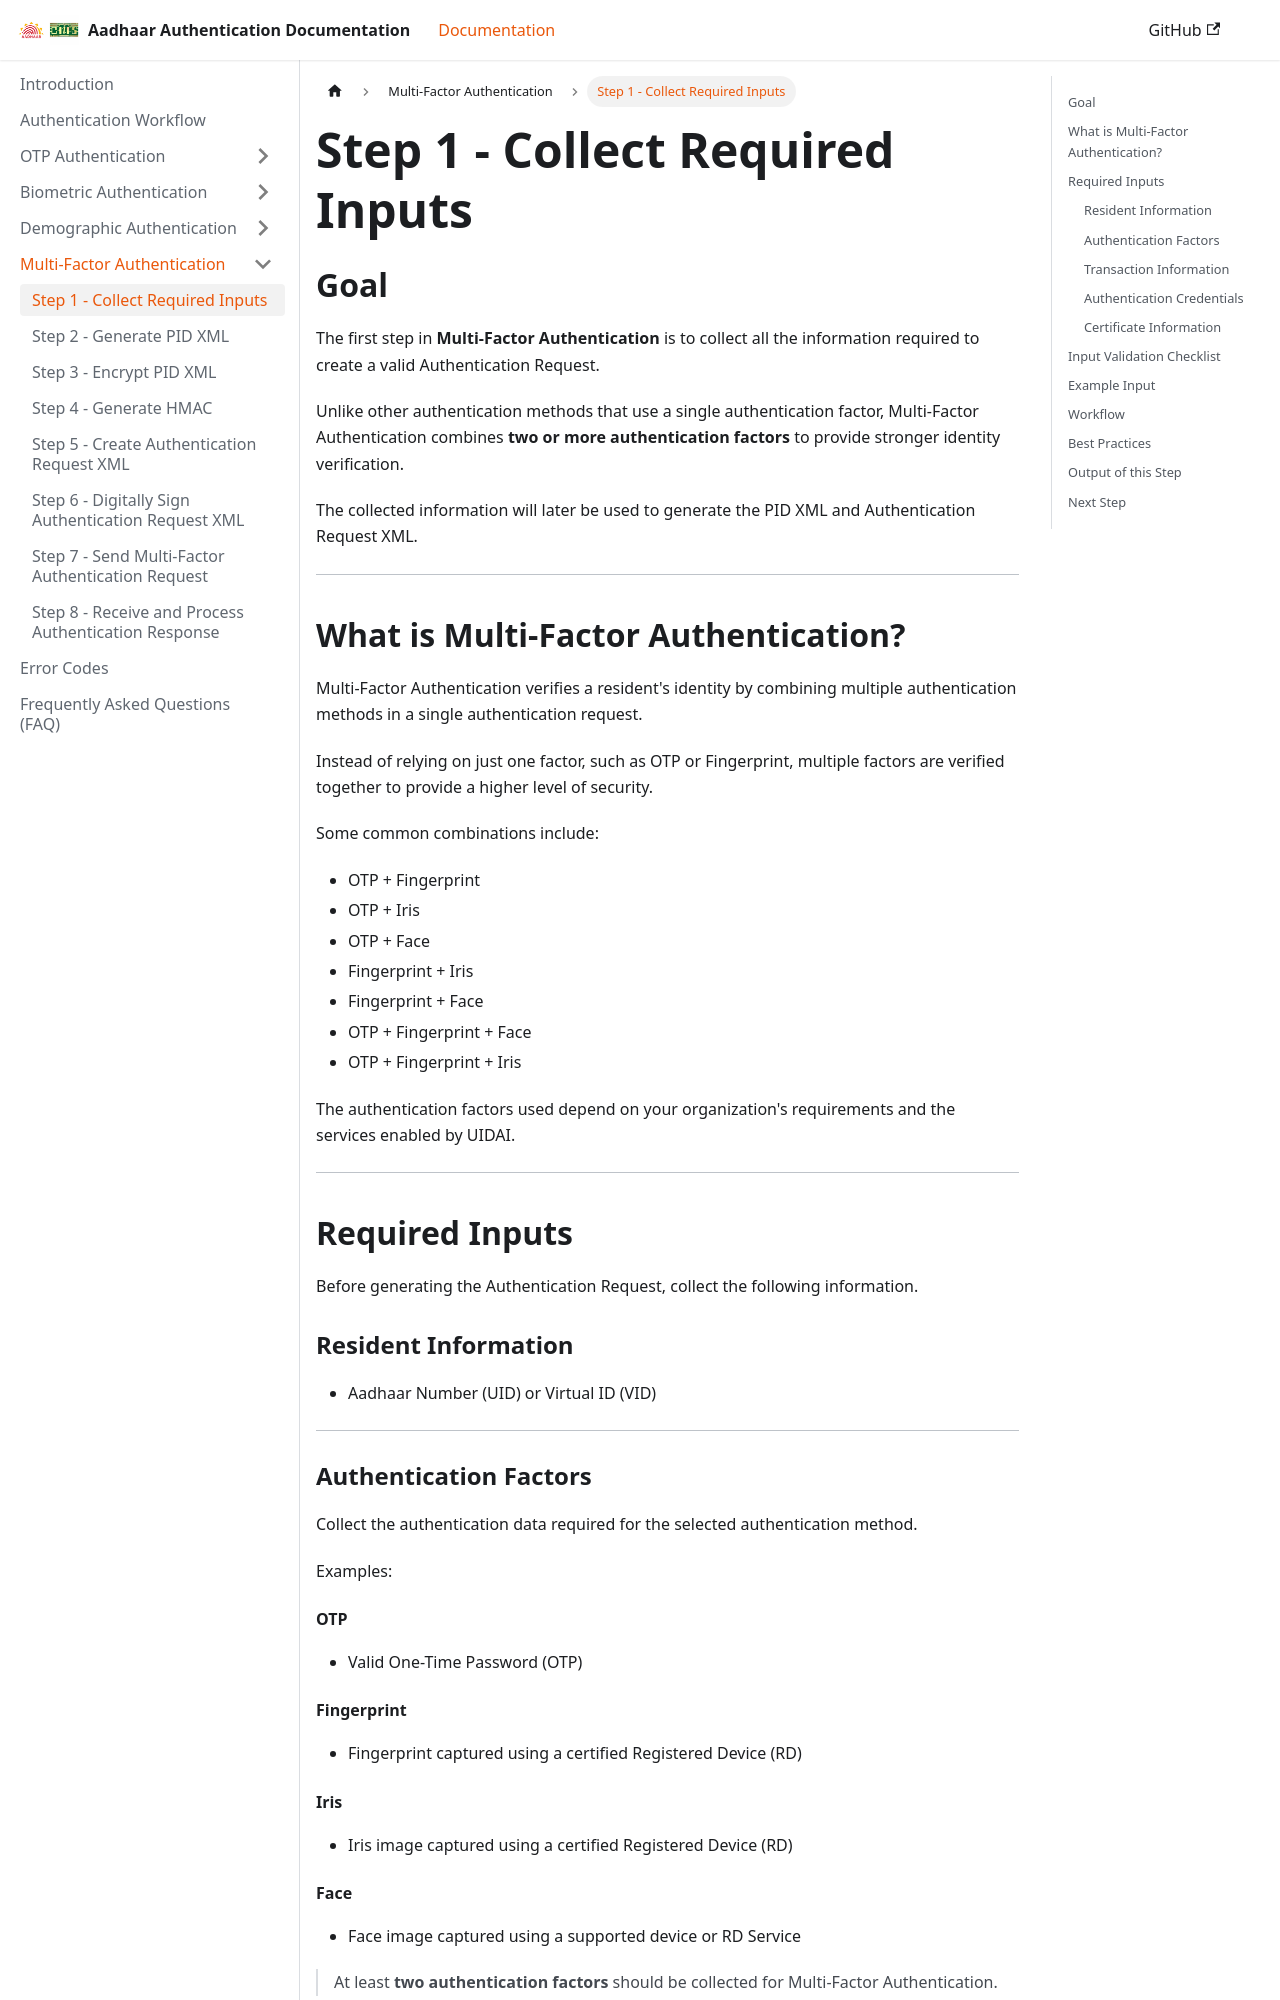

repository: ss11051999/aadhaar_auth_docs · page: docs/multi-factor-authentication/step-1-collect-inputs.html · generator: docusaurus

---
sidebar_position: 1
---

# Step 1 - Collect Required Inputs

## Goal

The first step in **Multi-Factor Authentication** is to collect all the information required to create a valid Authentication Request.

Unlike other authentication methods that use a single authentication factor, Multi-Factor Authentication combines **two or more authentication factors** to provide stronger identity verification.

The collected information will later be used to generate the PID XML and Authentication Request XML.

---

## What is Multi-Factor Authentication?

Multi-Factor Authentication verifies a resident's identity by combining multiple authentication methods in a single authentication request.

Instead of relying on just one factor, such as OTP or Fingerprint, multiple factors are verified together to provide a higher level of security.

Some common combinations include:

* OTP + Fingerprint
* OTP + Iris
* OTP + Face
* Fingerprint + Iris
* Fingerprint + Face
* OTP + Fingerprint + Face
* OTP + Fingerprint + Iris

The authentication factors used depend on your organization's requirements and the services enabled by UIDAI.

---

## Required Inputs

Before generating the Authentication Request, collect the following information.

### Resident Information

* Aadhaar Number (UID) or Virtual ID (VID)

---

### Authentication Factors

Collect the authentication data required for the selected authentication method.

Examples:

#### OTP

* Valid One-Time Password (OTP)

#### Fingerprint

* Fingerprint captured using a certified Registered Device (RD)

#### Iris

* Iris image captured using a certified Registered Device (RD)
